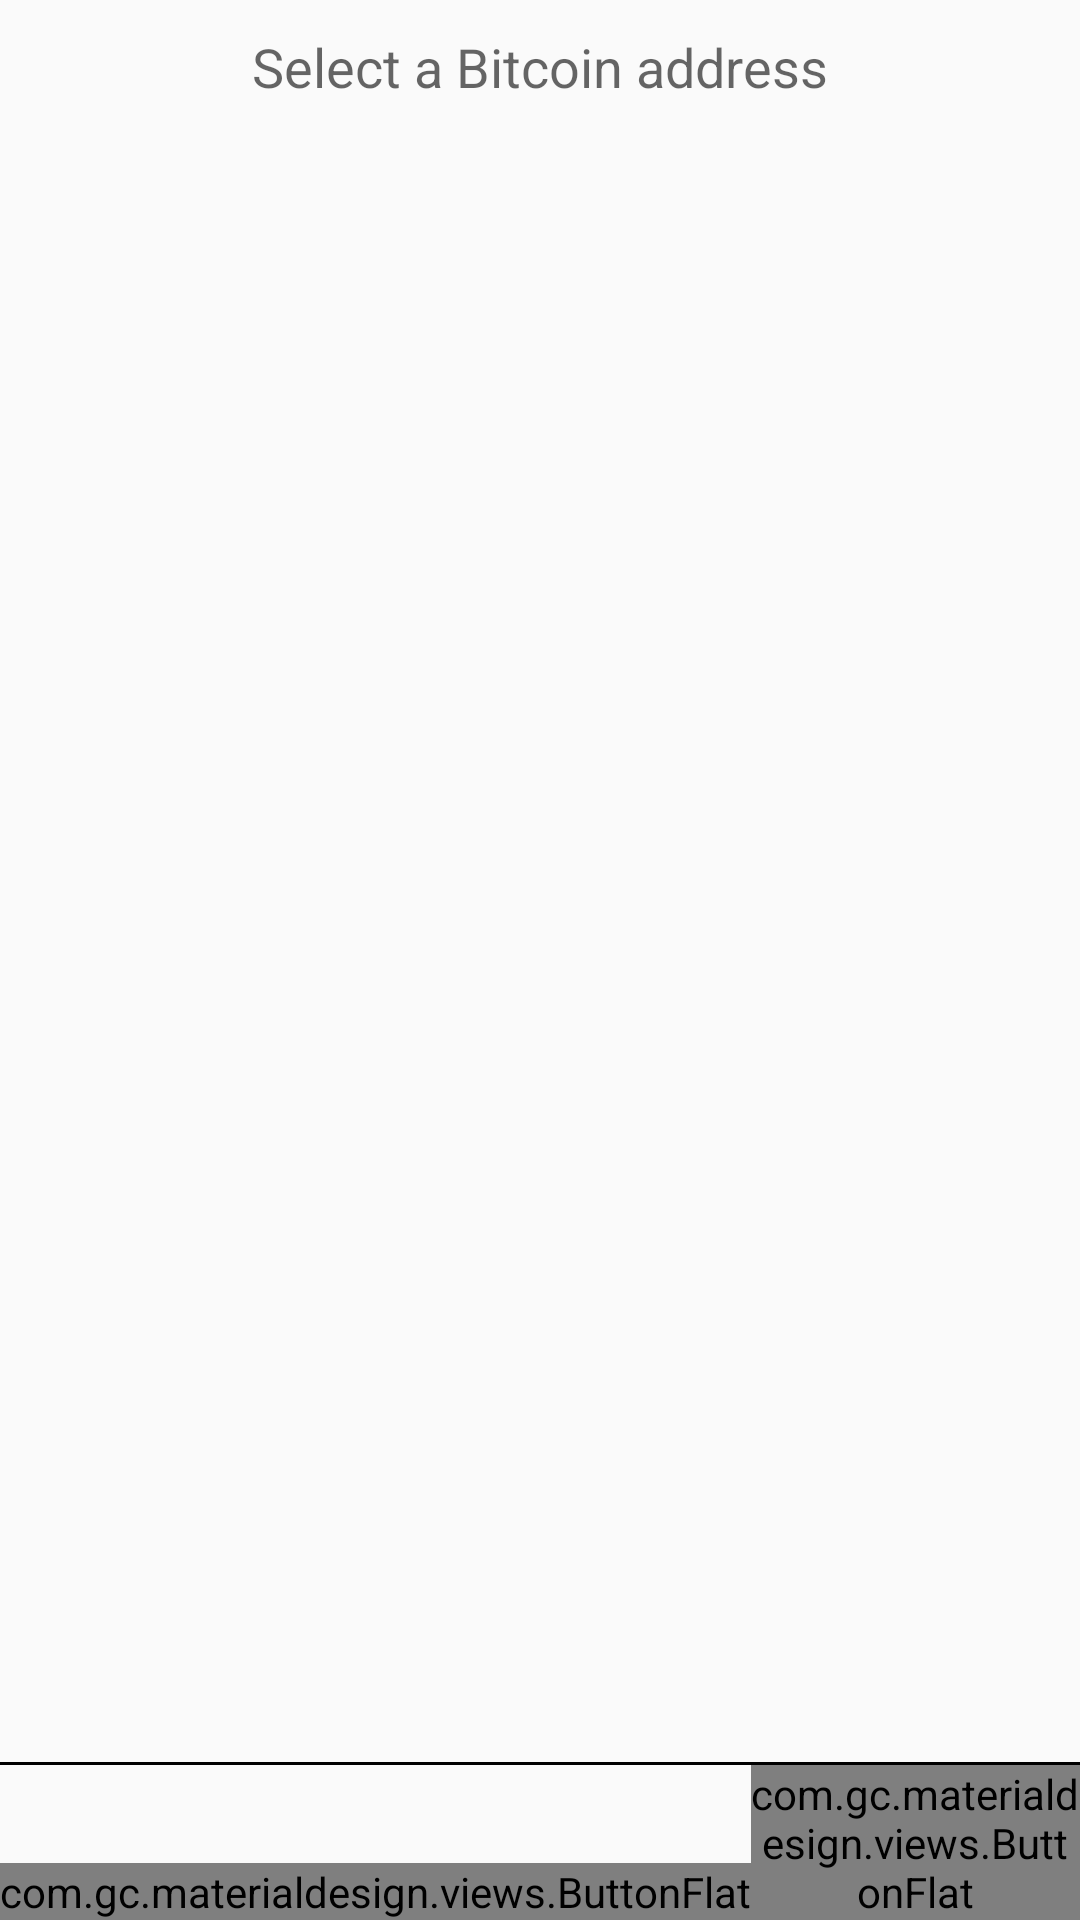

Reconstruct the res/layout file that produces this screen, plus the resources it refers to.
<!-- AndroidManifest.xml: application theme AppTheme -->
<!-- res/layout/fragment_choose_address.xml -->
<?xml version="1.0" encoding="utf-8"?>
<LinearLayout xmlns:android="http://schemas.android.com/apk/res/android"
              android:layout_width="match_parent"
              android:layout_height="match_parent"
              android:orientation="vertical">

    <TextView
            android:id="@+id/textView4"
            android:layout_width="wrap_content"
            android:layout_height="wrap_content"
            android:layout_gravity="center_horizontal"
            android:layout_margin="10dp"
            android:layout_weight="0"
            android:text="@string/choose_address"
            android:textAppearance="?android:attr/textAppearanceMedium"/>

    <ListView
            android:id="@+id/listView"
            android:layout_width="match_parent"
            android:layout_height="match_parent"
            android:layout_weight="0.7"
            android:minHeight="200dp"
            android:choiceMode="singleChoice"/>

    <View
            android:layout_width="match_parent"
            android:layout_height="1dp"
            android:layout_weight="0"
            android:background="#000000"/>

    <LinearLayout
            android:layout_width="match_parent"
            android:layout_height="wrap_content"
            android:gravity="bottom|right"
            android:orientation="horizontal">

        <com.gc.materialdesign.views.ButtonFlat
                android:id="@+id/createAddressBtn"
                android:layout_width="wrap_content"
                android:layout_height="wrap_content"
                android:layout_margin="0dp"
                android:text="@string/create_key_btn"
                android:textSize="@dimen/text_small"
                android:background="@color/primary_button_color"/>

        <com.gc.materialdesign.views.ButtonFlat
                android:id="@+id/loginBtn"
                android:layout_width="wrap_content"
                android:layout_height="wrap_content"
                android:text="@string/signin_btn"
                android:textSize="@dimen/text_small"
                android:background="@color/primary_button_color"/>
    </LinearLayout>
    
</LinearLayout>
<!-- resources referenced by this layout -->
<resources>
  <color name="primary_button_color">#388E3C</color>
  <string name="choose_address">Select a Bitcoin address</string>
  <string name="create_key_btn">CREATE NEW</string>
  <string name="signin_btn">SIGN IN</string>
  <style name="AppTheme" parent="@style/Theme.AppCompat.Light.NoActionBar">
          
          <item name="colorPrimary">@color/primary_color</item>
          <item name="windowActionBar">false</item>
          <item name="windowActionModeOverlay">true</item>
      </style>
  <color name="primary_color">#4CAF50</color>
</resources>
